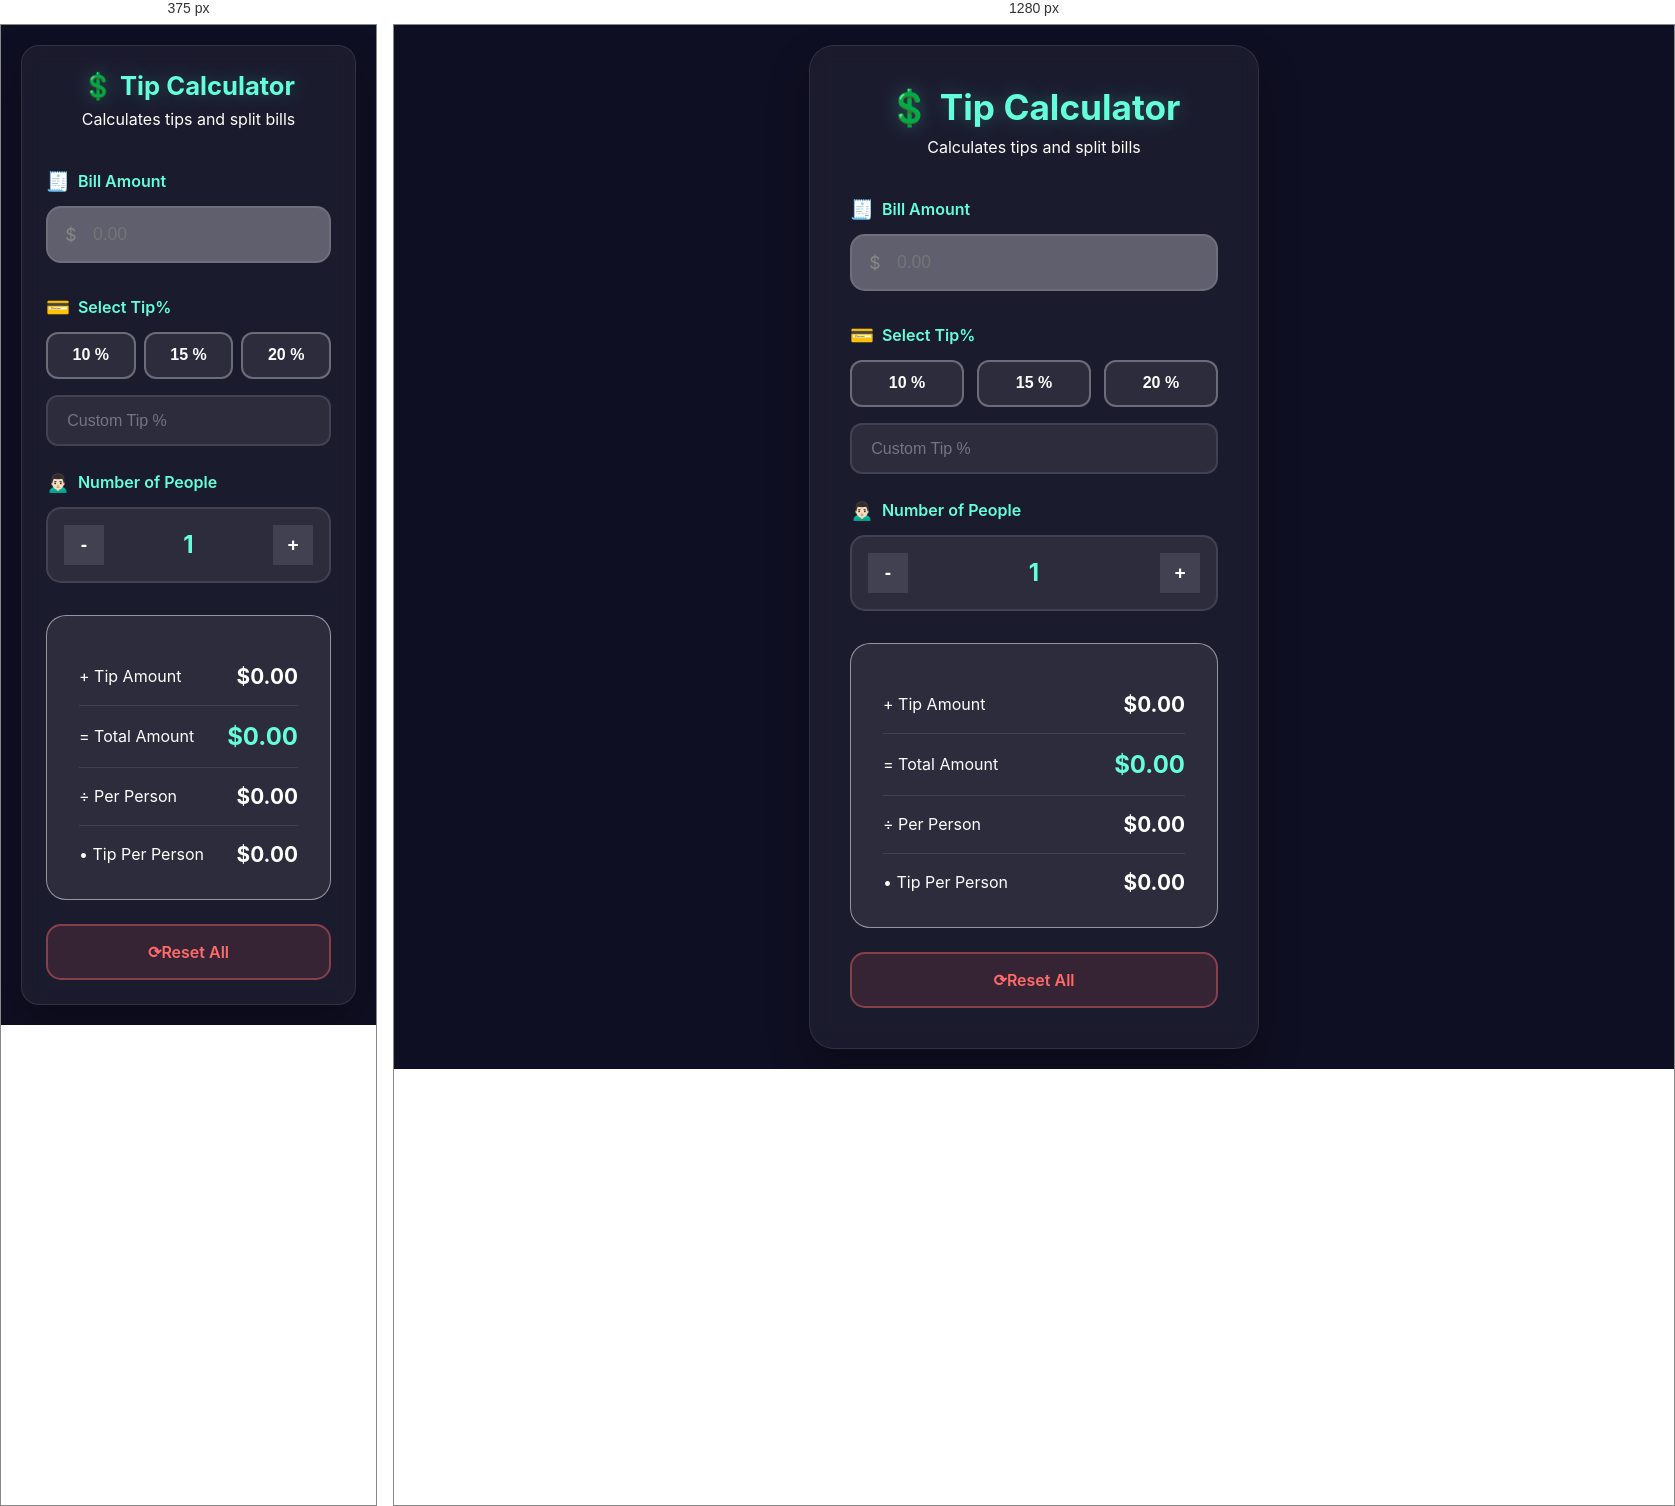
Rendered at 375 px and 1280 px, left to right.

<!-- file: index.html -->
<!DOCTYPE html>
<html lang="en">
<head>
    <meta charset="UTF-8">
    <meta name="viewport" content="width-device-width,initial-scale=1.0">
    <title>Tip Calcultaor</title>
    <link rel="stylesheet" href="style.css">
</head>
<body>
    <main class="container">
        <div class="header">
            <h1>💲 Tip Calculator</h1>
            <p>Calculates tips and split bills</p>
        </div>
        <div class="input-section">
            <div class="input-group">
                <label>
                    <span class="icon">🧾</span>
                    Bill Amount
                </label>
                <div class="input-field">
                    <span class="currency">$</span>
                    <input type="number" id="billAmount" class="with-currency" placeholder=" 0.00" step="0.01" min="0">
                </div>
            </div>
        </div>
        <div class="input-group">
            <label>
                <span class="icon">💳</span>
                Select Tip%
            </label>
            <div class="tip-buttons">
                <button class="tip-btn " data-tip="10">10 %</button>
                <button class="tip-btn" data-tip="15">15 %</button>
                <button class="tip-btn" data-tip="20">20 %</button>

            </div>
            <div class="custom-tip">
                <input type="number" id="customTip"  placeholder="Custom Tip %" step="0.01" min="0">

            </div>
        </div>
        <div class="input-group">
            <label>
                <span class="icon">🙍🏻‍♂️</span>
                Number of People
            </label>
            <div class="people-selector">
                <button class="people-btn" id="decreasePeople">-</button>
                <span class="people-count" id="peopleCount">1</span>
                <button class="people-btn" id="increasePeople">+</button>

            </div>
        </div>
    <!-- Results -->
     <div class="results">
        <div class="result-row">
            <div class="reult-label">
                <span class="icon">+</span>
                Tip Amount
            </div>
            <div class="result-value" id="tipAmount">$0.00</div>
        </div>
         <div class="result-row">
            <div class="reult-label">
                <span class="icon">=</span>
                Total Amount
            </div>
            <div class="result-value highlight" id="totalAmount">$0.00</div>
        </div>
         <div class="result-row">
            <div class="reult-label">
                <span class="icon">÷</span>
                Per Person
            </div>
            <div class="result-value" id="perPersonAmount">$0.00</div>
        </div>
         <div class="result-row">
            <div class="reult-label">
                <span class="icon">•</span>
                Tip Per Person
            </div>
            <div class="result-value" id="TipPerPerson">$0.00</div>
        </div>
     </div>
     <div class="reset-btn" id="resetBtn">⟳Reset All</div>
    </main>
    <script src="script.js"></script>
</body>
</html>

/* @media block from style.css */
@media (max-width: 400px) {
  .container { padding: 1.5rem; border-radius: 18px; }
  .header h1 { font-size: 1.6rem; }
  .tip-buttons { grid-template-columns: repeat(3, 1fr); gap: 0.5rem; }
}